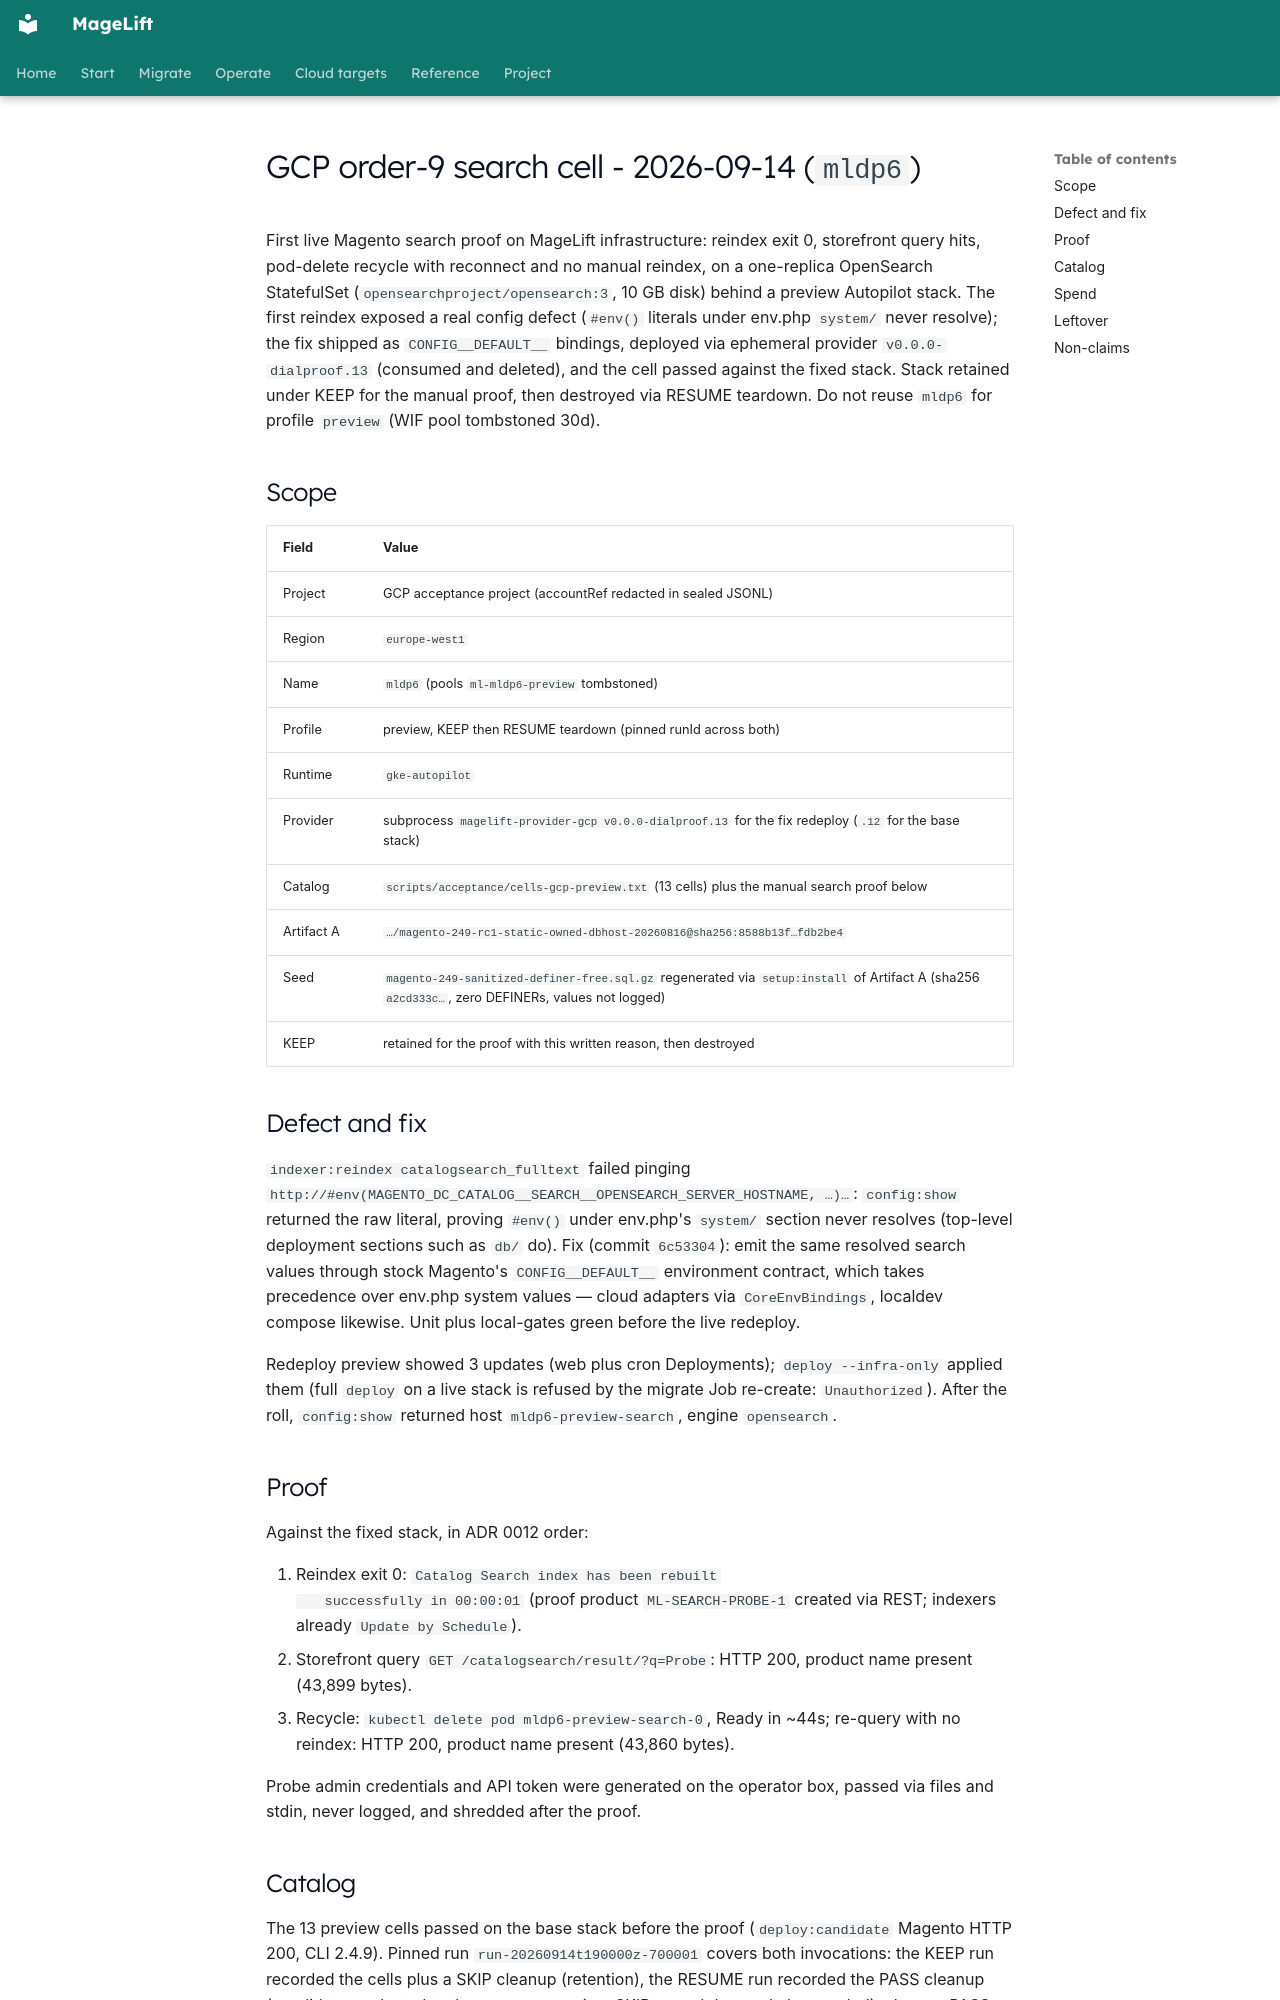

repository: magelift/magelift · page: evidence/gcp-gke-autopilot-magento-search-live-mldp6-20260914/index.html · generator: mkdocs

# GCP order-9 search cell - 2026-09-14 (`mldp6`)

First live Magento search proof on MageLift infrastructure: reindex
exit 0, storefront query hits, pod-delete recycle with reconnect and
no manual reindex, on a one-replica OpenSearch StatefulSet
(`opensearchproject/opensearch:3`, 10 GB disk) behind a preview
Autopilot stack. The first reindex exposed a real config defect
(`#env()` literals under env.php `system/` never resolve); the fix
shipped as `CONFIG__DEFAULT__` bindings, deployed via ephemeral
provider `v0.0.0-dialproof.13` (consumed and deleted), and the cell
passed against the fixed stack. Stack retained under KEEP for the
manual proof, then destroyed via RESUME teardown. Do not reuse
`mldp6` for profile `preview` (WIF pool tombstoned 30d).

## Scope

| Field | Value |
| --- | --- |
| Project | GCP acceptance project (accountRef redacted in sealed JSONL) |
| Region | `europe-west1` |
| Name | `mldp6` (pools `ml-mldp6-preview` tombstoned) |
| Profile | preview, KEEP then RESUME teardown (pinned runId across both) |
| Runtime | `gke-autopilot` |
| Provider | subprocess `magelift-provider-gcp v0.0.0-dialproof.13` for the fix redeploy (`.12` for the base stack) |
| Catalog | `scripts/acceptance/cells-gcp-preview.txt` (13 cells) plus the manual search proof below |
| Artifact A | `…/magento-249-rc1-static-owned-dbhost-20260816@sha256:8588b13f…fdb2be4` |
| Seed | `magento-249-sanitized-definer-free.sql.gz` regenerated via `setup:install` of Artifact A (sha256 `a2cd333c…`, zero DEFINERs, values not logged) |
| KEEP | retained for the proof with this written reason, then destroyed |

## Defect and fix

`indexer:reindex catalogsearch_fulltext` failed pinging
`http://#env(MAGENTO_DC_CATALOG__SEARCH__OPENSEARCH_SERVER_HOSTNAME, …)…`:
`config:show` returned the raw literal, proving `#env()` under
env.php's `system/` section never resolves (top-level deployment
sections such as `db/` do). Fix (commit `6c53304`): emit the same
resolved search values through stock Magento's `CONFIG__DEFAULT__`
environment contract, which takes precedence over env.php system
values — cloud adapters via `CoreEnvBindings`, localdev compose
likewise. Unit plus local-gates green before the live redeploy.

Redeploy preview showed 3 updates (web plus cron Deployments);
`deploy --infra-only` applied them (full `deploy` on a live stack is
refused by the migrate Job re-create: `Unauthorized`). After the
roll, `config:show` returned host `mldp6-preview-search`, engine
`opensearch`.

## Proof

Against the fixed stack, in ADR 0012 order:

1. Reindex exit 0: `Catalog Search index has been rebuilt
   successfully in 00:00:01` (proof product `ML-SEARCH-PROBE-1`
   created via REST; indexers already `Update by Schedule`).
2. Storefront query `GET /catalogsearch/result/?q=Probe`: HTTP 200,
   product name present (43,899 bytes).
3. Recycle: `kubectl delete pod mldp6-preview-search-0`, Ready in
   ~44s; re-query with no reindex: HTTP 200, product name present
   (43,860 bytes).

Probe admin credentials and API token were generated on the operator
box, passed via files and stdin, never logged, and shredded after
the proof.
